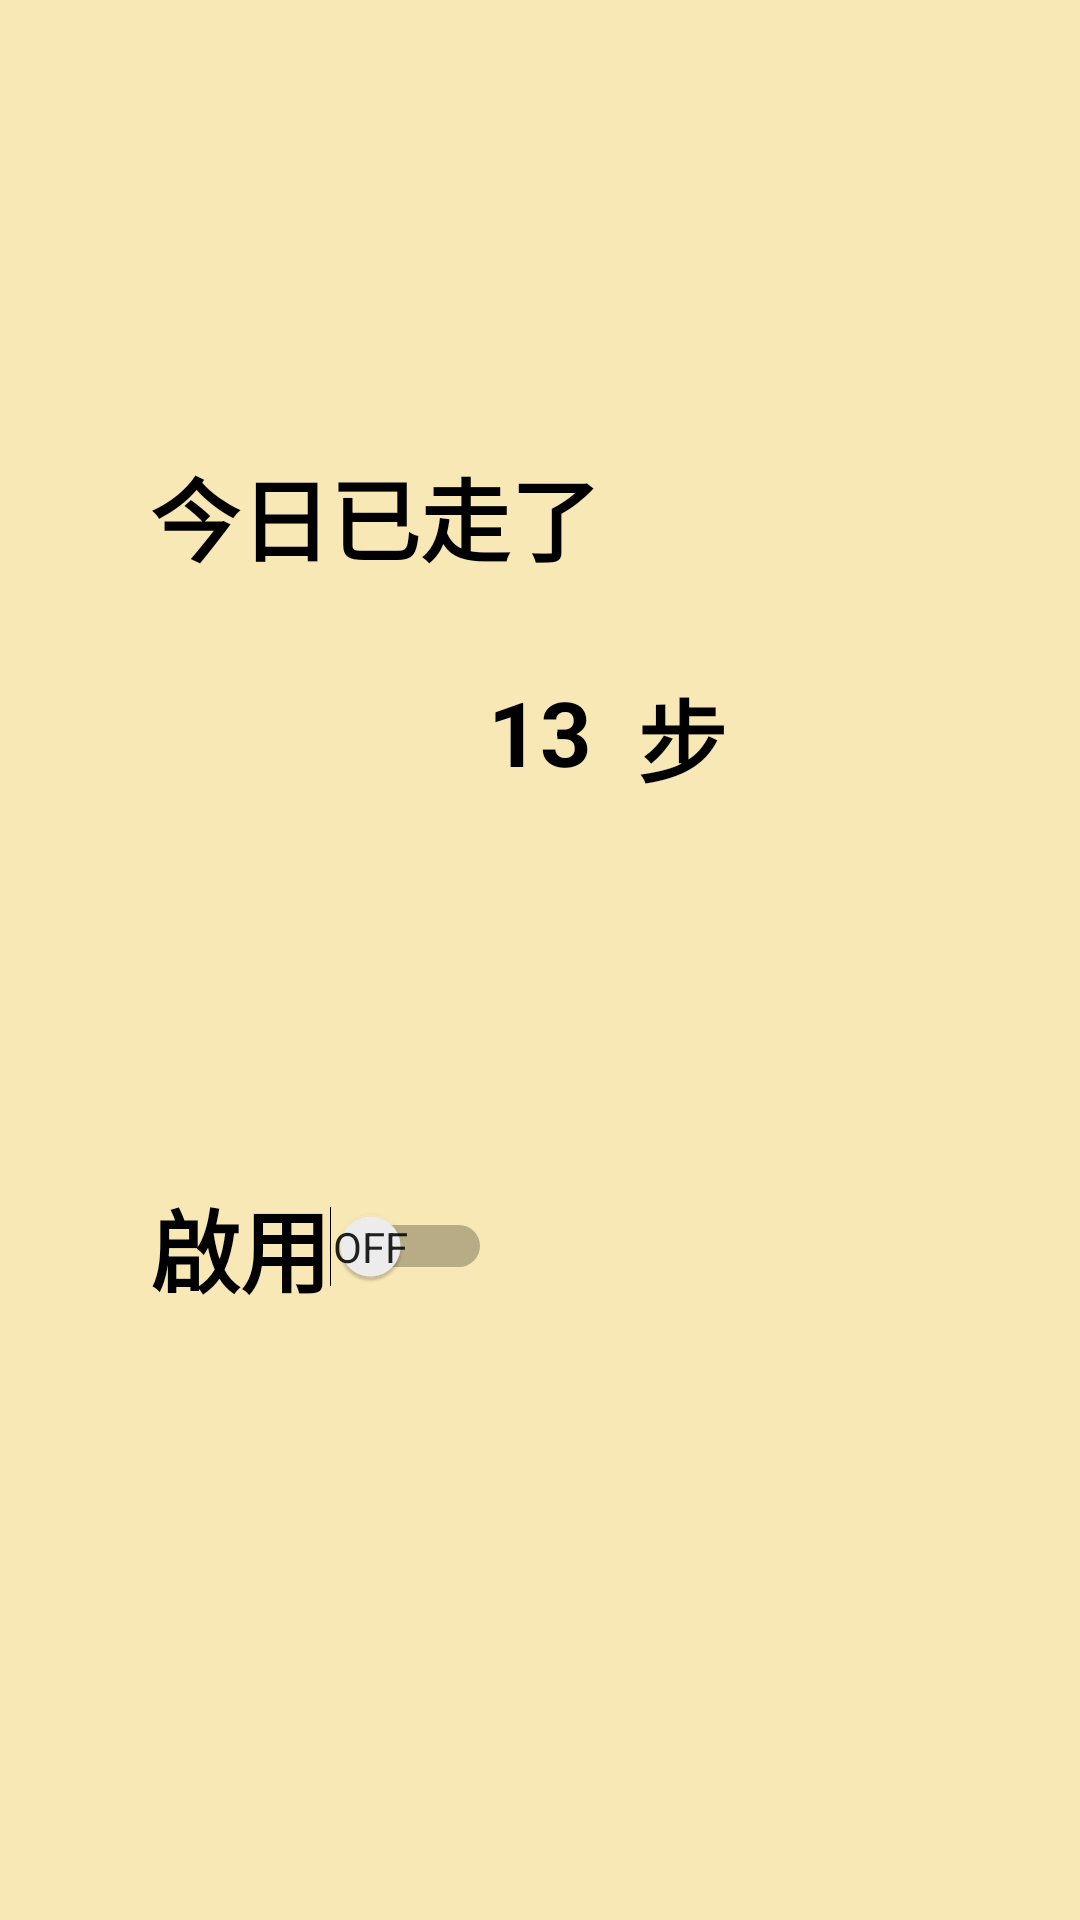

Android layout source for this screen:
<!-- AndroidManifest.xml: application theme AppTheme -->
<!-- res/layout/fragment_stepstop.xml -->
<RelativeLayout xmlns:android="http://schemas.android.com/apk/res/android"
    xmlns:tools="http://schemas.android.com/tools" android:layout_width="match_parent"
    android:layout_height="match_parent"
    tools:context=".Step.StepStop"
    android:background="#F8E8B5">
    <TextView
        android:layout_width="match_parent"
        android:layout_height="wrap_content"
        android:textSize="30dp"
        android:text="@string/step_txv1"
        android:id="@+id/textView2"
        android:layout_marginTop="150dp"
        android:layout_marginLeft="50dp"
        android:layout_alignParentTop="true"
        android:textColor="#000000"
        android:textStyle="bold"
        android:layout_toStartOf="@+id/textView4"
        android:layout_alignEnd="@+id/textView4" />

    <TextView
        android:layout_width="wrap_content"
        android:layout_height="wrap_content"
        android:textSize="30dp"
        android:text="13"
        android:textStyle="bold"
        android:id="@+id/txv_stepcount"
        android:textColor="#000000"
        android:layout_alignTop="@+id/textView4"
        android:layout_centerHorizontal="true" />

    <TextView
        android:layout_width="wrap_content"
        android:layout_height="wrap_content"
        android:textSize="30dp"
        android:text="@string/step_txv2"
        android:textStyle="bold"
        android:id="@+id/textView4"
        android:textColor="#000000"
        android:layout_below="@+id/textView2"
        android:layout_marginTop="30dp"
        android:layout_toEndOf="@+id/txv_stepcount"
        android:layout_marginStart="15dp" />

    <Switch
        android:layout_width="wrap_content"
        android:layout_height="wrap_content"
        android:text="啟用"
        android:textSize="30dp"
        android:textOn="On"
        android:textOff="Off"
        android:showText="true"
        android:textStyle="bold"
        android:id="@+id/switchButton"
        android:textColor="#000000"
        android:layout_below="@+id/textView2"
        android:layout_marginTop="200dp"
        android:layout_alignStart="@+id/textView2" />

    <ImageView
        android:layout_width="wrap_content"
        android:layout_height="wrap_content"
        android:id="@+id/imageView"
        android:src="@drawable/phone2"
        android:layout_below="@+id/textView4"
        android:layout_toEndOf="@+id/txv_stepcount" />

    <ImageView
        android:layout_width="wrap_content"
        android:layout_height="wrap_content"
        android:id="@+id/img_ban"
        android:src="@drawable/cross"
        android:layout_alignTop="@+id/imageView"
        android:layout_alignStart="@+id/imageView"
        android:layout_marginTop="65dp"
        android:visibility="invisible"/>


</RelativeLayout>
<!-- resources referenced by this layout -->
<resources>
  <string name="step_txv1">今日已走了</string>
  <string name="step_txv2">步</string>
  <style name="AppTheme" parent="Theme.AppCompat.Light.DarkActionBar">
          
          <item name="colorPrimary">@color/colorMain4</item>
          <item name="colorPrimaryDark">@color/colorMain3</item>
          <item name="colorAccent">@color/colorMain1</item>
      </style>
  <color name="colorMain4">#4BAD08</color>
  <color name="colorMain3">#0A5008</color>
  <color name="colorMain1">#FFB300</color>
</resources>
